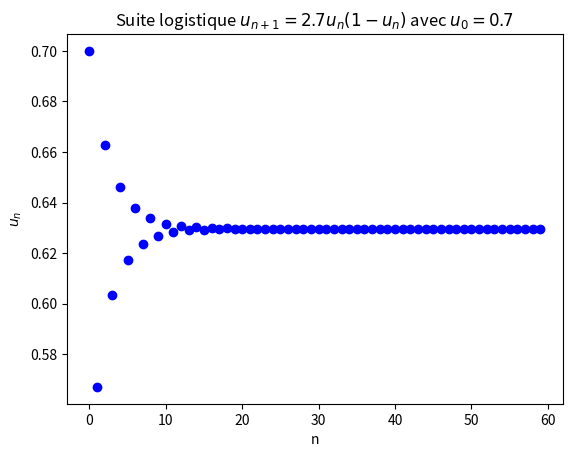

Recreate this plot in Python.
"""
=====
Algo & Chaos 1
LogistiqueBasic.py
=====
[redacted]
pour l'IREM de la Réunion (https://irem.univ-reunion.fr)

Représentation simple de 
la suite logistique u = r*u(1-u)

"""

import matplotlib.pyplot as plt

nmax = 60   # C'est l'année calculée maximale
r = 2.7     # C'est le taux de croissance
u0 = 0.7    # C'est la population initiale en %

# C'est la suite Un définie récursivement
def u(n):
    u=u0
    for i in range(n):
        u=r*u*(1-u)
    return u

# Il est possible de s'inspirer des Formules LaTeX sous matplotlib pour générer de balles formules
title ="Suite logistique "+"$u_{n+1} ="+str(r)+"u_n (1-u_n)$"+" avec "+"$u_0 ="+str(u0)+"$"
plt.title(title)
plt.xlabel("n")
plt.ylabel("$u_n$")

# C'est ici qu'on calcule les valeurs de la suite
plt.plot([u(k) for k in range(nmax)],'bo')

# On affiche la 
plt.show()